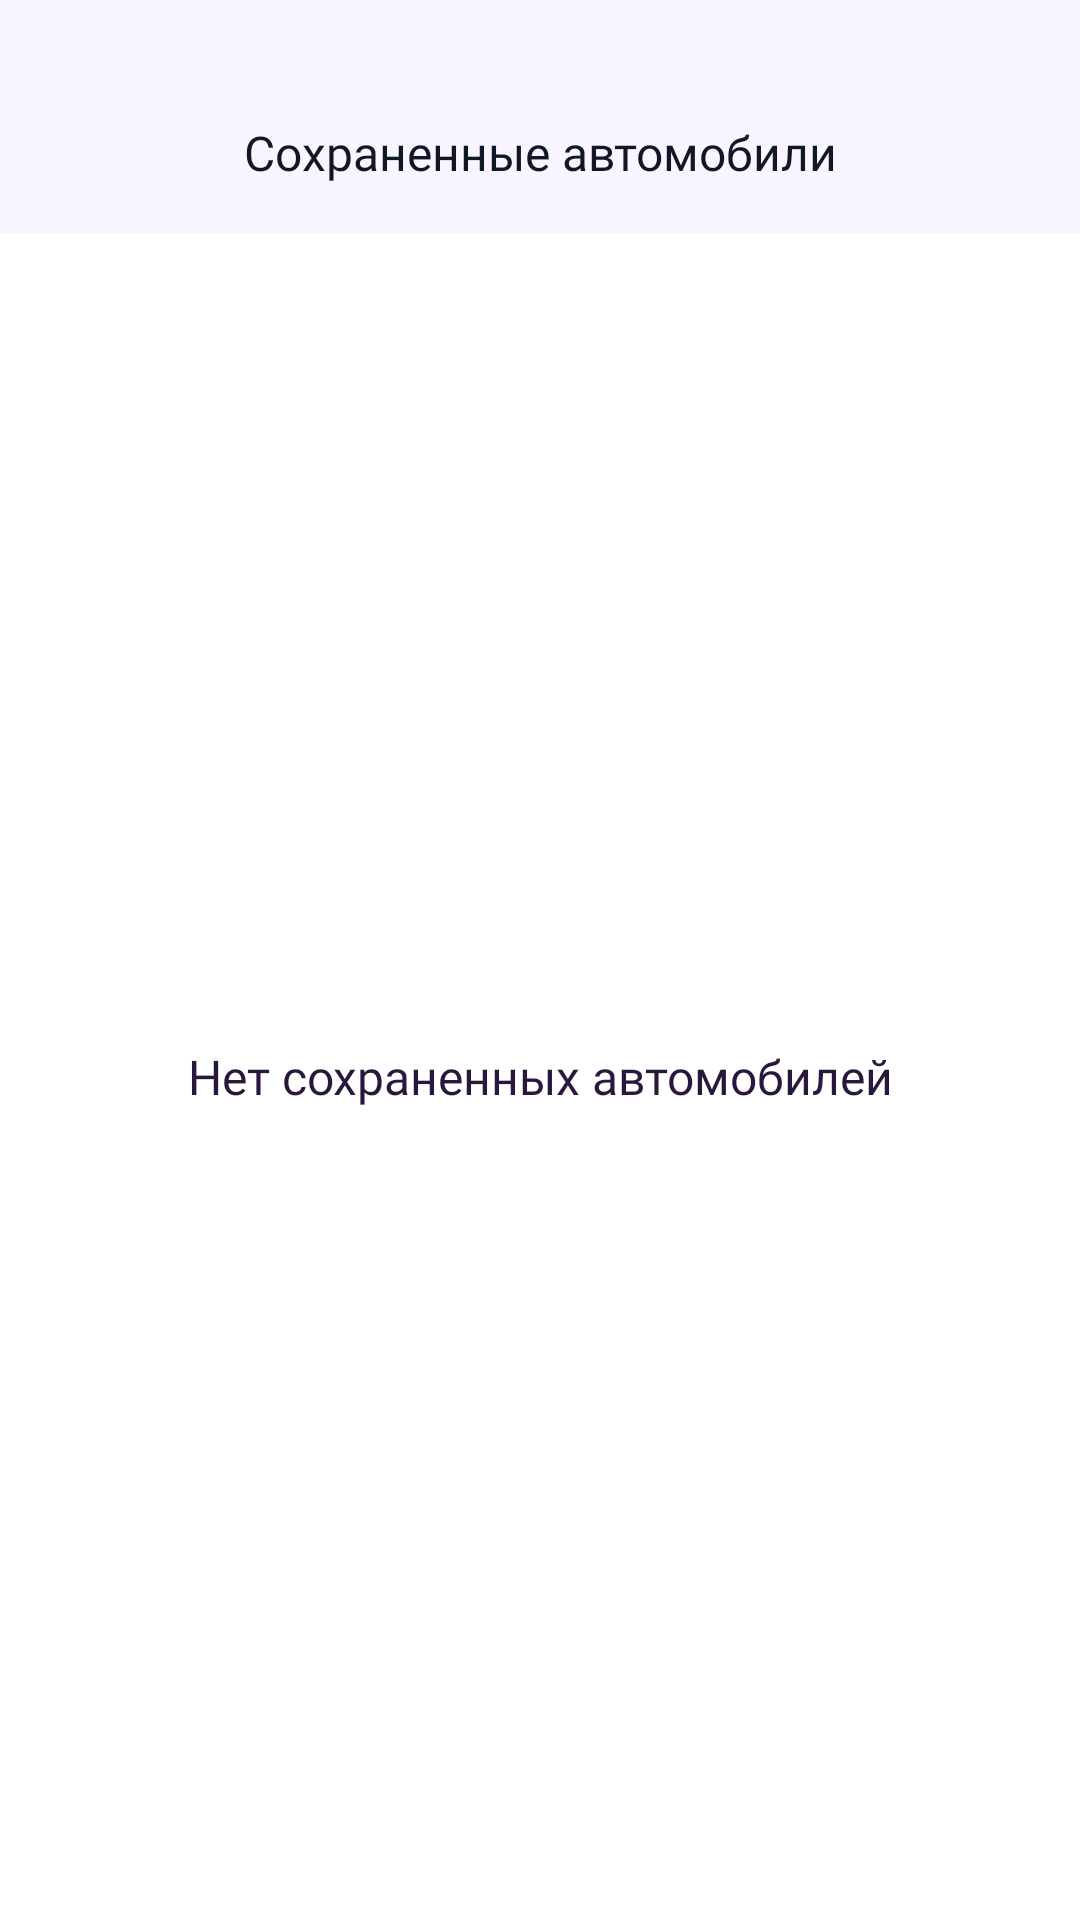

Produce the Android XML layout that renders to this screen, including the resource entries it uses.
<!-- AndroidManifest.xml: application theme Theme.DriveNext -->
<!-- res/layout/fragment_saved.xml -->
<?xml version="1.0" encoding="utf-8"?>
<androidx.constraintlayout.widget.ConstraintLayout xmlns:android="http://schemas.android.com/apk/res/android"
    xmlns:app="http://schemas.android.com/apk/res-auto"
    xmlns:tools="http://schemas.android.com/tools"
    android:layout_width="match_parent"
    android:layout_height="match_parent"
    android:background="@color/white">

    <TextView
        android:id="@+id/saved"
        android:layout_width="match_parent"
        android:gravity="center_horizontal"
        android:layout_height="wrap_content"
        android:background="#F9F5FF"
        android:text="@string/saved_txt"
        android:fontFamily="@font/montserrat_semibold"
        android:textSize="16sp"
        android:textColor="#101828"
        android:paddingTop="40dp"
        android:paddingBottom="16dp"
        app:layout_constraintTop_toTopOf="parent"
        app:layout_constraintStart_toStartOf="parent"
        app:layout_constraintEnd_toEndOf="parent" />

    <TextView
        android:id="@+id/no_saved_cars_txt"
        android:layout_width="match_parent"
        android:layout_height="0dp"
        android:gravity="center"
        android:text="@string/no_saved_cars"
        android:fontFamily="@font/montserrat_medium"
        android:textSize="16sp"
        android:textColor="#29183B"
        app:layout_constraintTop_toBottomOf="@+id/saved"
        app:layout_constraintStart_toStartOf="parent"
        app:layout_constraintEnd_toEndOf="parent"
        app:layout_constraintBottom_toBottomOf="parent" />

    <androidx.recyclerview.widget.RecyclerView
        android:id="@+id/saved_recycler_view"
        android:layout_width="match_parent"
        android:layout_height="670dp"
        app:layout_constraintEnd_toEndOf="parent"
        app:layout_constraintStart_toStartOf="parent"
        app:layout_constraintTop_toBottomOf="@+id/saved" />


</androidx.constraintlayout.widget.ConstraintLayout>
<!-- resources referenced by this layout -->
<resources>
  <color name="white">#FFFFFFFF</color>
  <string name="no_saved_cars">Нет сохраненных автомобилей</string>
  <string name="saved_txt">Сохраненные автомобили</string>
  <style name="Theme.DriveNext" parent="Base.Theme.DriveNext" />
  <style name="Base.Theme.DriveNext" parent="Theme.Material3.DayNight.NoActionBar">
          
          
      </style>
</resources>
